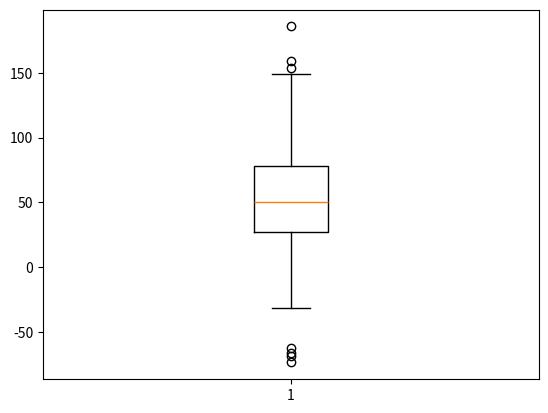

Write the Python code that produced this figure.
import matplotlib.pyplot as plt
import numpy as np

# fake up some data
spread = np.random.rand(50) * 100
center = np.ones(25) * 50
flier_high = np.random.rand(10) * 100 + 100
flier_low = np.random.rand(10) * -100
data = np.concatenate((spread, center, flier_high, flier_low), 0)
print(type(data))
print(data)

# basic plot
plt.boxplot(data)

# notched plot
#plt.figure()
#plt.boxplot(data, 1)

# change outlier point symbols
#plt.figure()
#plt.boxplot(data, 0, 'gD')

# don't show outlier points
#plt.figure()
#plt.boxplot(data, 0, '')

# horizontal boxes
#plt.figure()
#plt.boxplot(data, 0, 'rs', 0)

# change whisker length
#plt.figure()
#plt.boxplot(data, 0, 'rs', 0, 0.75)

# fake up some more data
#spread = np.random.rand(50) * 100
#center = np.ones(25) * 40
#flier_high = np.random.rand(10) * 100 + 100
#flier_low = np.random.rand(10) * -100
#d2 = np.concatenate((spread, center, flier_high, flier_low), 0)
#data.shape = (-1, 1)
#d2.shape = (-1, 1)
# data = concatenate( (data, d2), 1 )
# Making a 2-D array only works if all the columns are the
# same length.  If they are not, then use a list instead.
# This is actually more efficient because boxplot converts
# a 2-D array into a list of vectors internally anyway.
#data = [data, d2, d2[::2, 0]]
# multiple box plots on one figure
#plt.figure()
#plt.boxplot(data)

plt.show()
